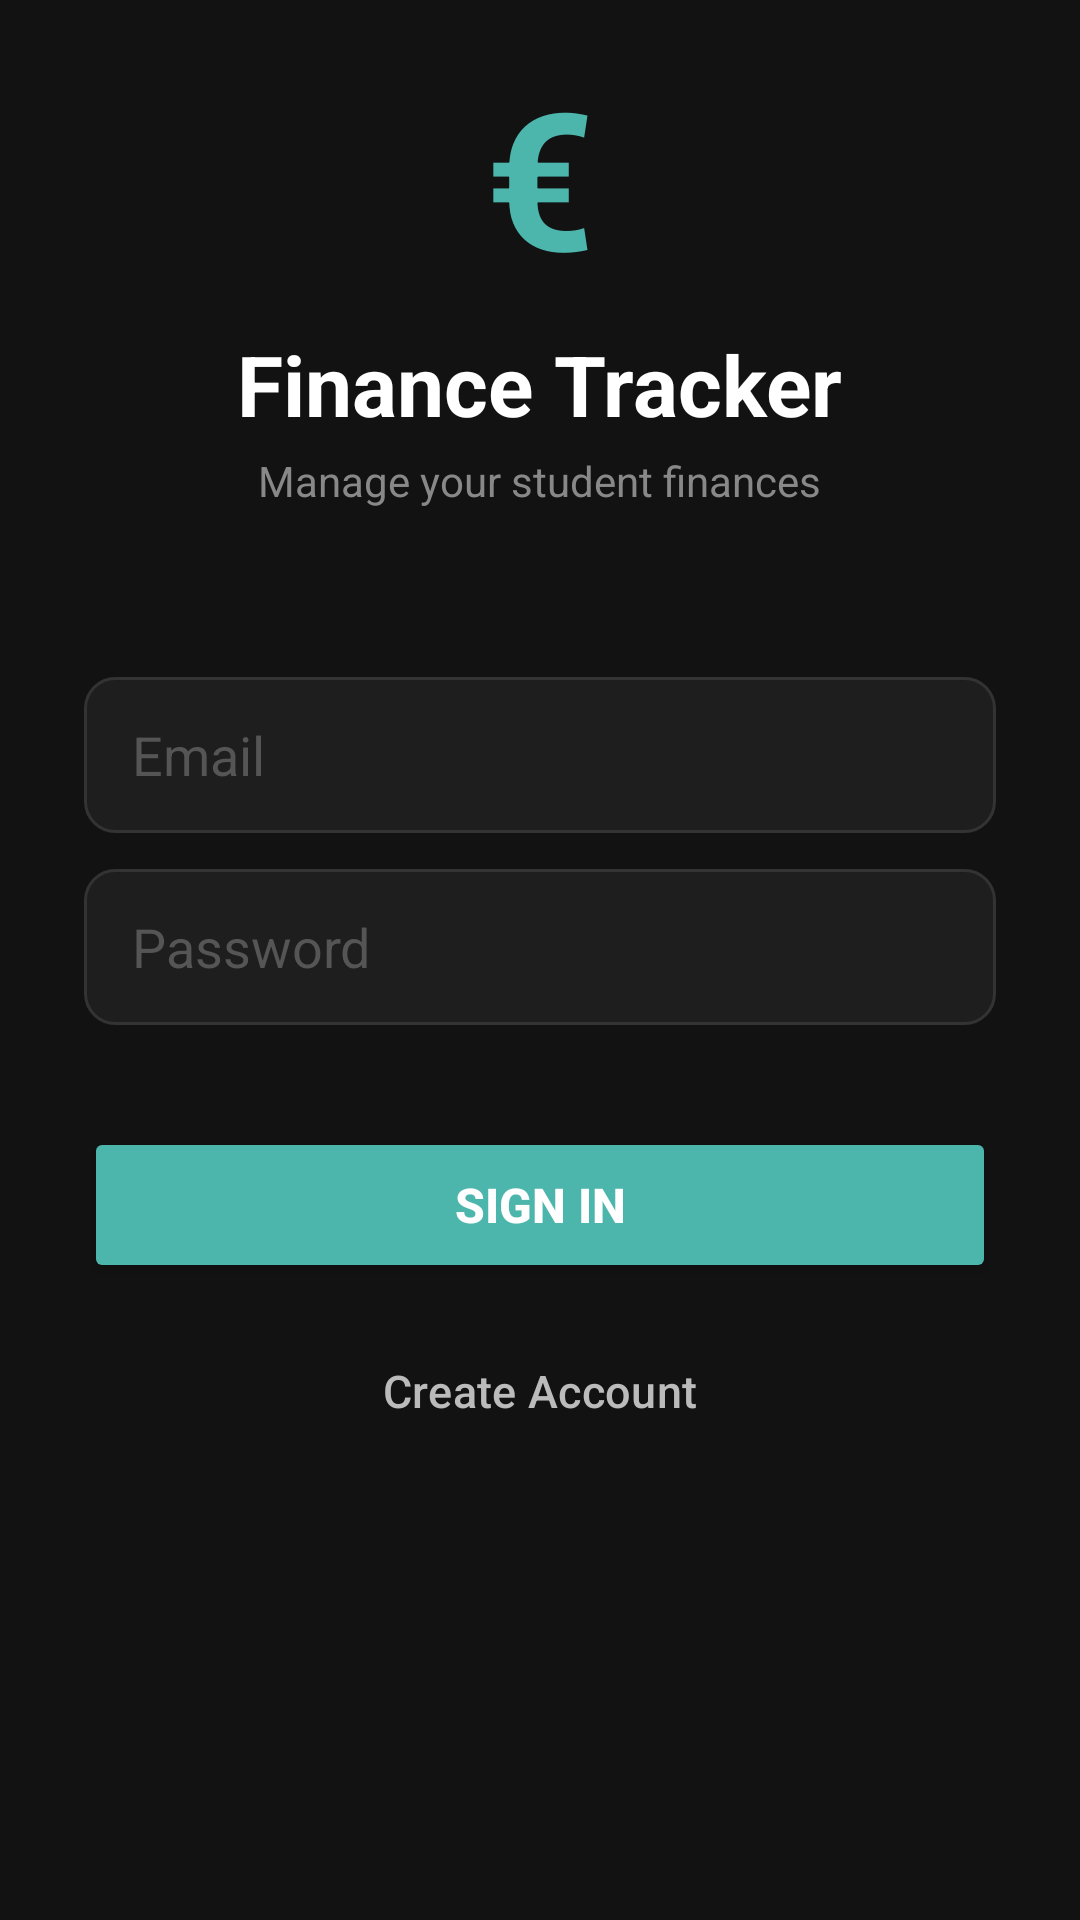

Produce the Android XML layout that renders to this screen, including the resource entries it uses.
<!-- AndroidManifest.xml: application theme Theme.StudentFinanceTrackerWk4 -->
<!-- res/layout/activity_login.xml -->
<?xml version="1.0" encoding="utf-8"?>
<androidx.constraintlayout.widget.ConstraintLayout
    xmlns:android="http://schemas.android.com/apk/res/android"
    xmlns:app="http://schemas.android.com/apk/res-auto"
    android:layout_width="match_parent"
    android:layout_height="match_parent"
    android:background="#121212"
    android:fitsSystemWindows="true">

    
    <LinearLayout
        android:id="@+id/titleBlock"
        android:layout_width="0dp"
        android:layout_height="wrap_content"
        android:orientation="vertical"
        android:gravity="center"
        android:paddingBottom="40dp"
        app:layout_constraintTop_toTopOf="parent"
        app:layout_constraintBottom_toTopOf="@id/formBlock"
        app:layout_constraintStart_toStartOf="parent"
        app:layout_constraintEnd_toEndOf="parent">

        <TextView
            android:layout_width="wrap_content"
            android:layout_height="wrap_content"
            android:text="€"
            android:textSize="64sp"
            android:textColor="#4DB6AC"
            android:textStyle="bold"/>

        <TextView
            android:layout_width="wrap_content"
            android:layout_height="wrap_content"
            android:text="Finance Tracker"
            android:textSize="28sp"
            android:textStyle="bold"
            android:textColor="#FFFFFF"
            android:layout_marginTop="8dp"/>

        <TextView
            android:layout_width="wrap_content"
            android:layout_height="wrap_content"
            android:text="Manage your student finances"
            android:textSize="14sp"
            android:textColor="#888888"
            android:layout_marginTop="4dp"/>

    </LinearLayout>

    
    <LinearLayout
        android:id="@+id/formBlock"
        android:layout_width="0dp"
        android:layout_height="wrap_content"
        android:orientation="vertical"
        android:paddingStart="28dp"
        android:paddingEnd="28dp"
        app:layout_constraintBottom_toBottomOf="parent"
        app:layout_constraintTop_toTopOf="parent"
        app:layout_constraintStart_toStartOf="parent"
        app:layout_constraintEnd_toEndOf="parent"
        app:layout_constraintVertical_bias="0.6">

        <EditText
            android:id="@+id/emailInput"
            android:layout_width="match_parent"
            android:layout_height="52dp"
            android:hint="Email"
            android:textColorHint="#555555"
            android:textColor="#FFFFFF"
            android:background="@drawable/login_input_bg"
            android:inputType="textEmailAddress"
            android:paddingStart="16dp"
            android:paddingEnd="16dp"
            android:singleLine="true"/>

        <EditText
            android:id="@+id/passwordInput"
            android:layout_width="match_parent"
            android:layout_height="52dp"
            android:hint="Password"
            android:textColorHint="#555555"
            android:textColor="#FFFFFF"
            android:background="@drawable/login_input_bg"
            android:inputType="textPassword"
            android:paddingStart="16dp"
            android:paddingEnd="16dp"
            android:singleLine="true"
            android:layout_marginTop="12dp"/>

        <TextView
            android:id="@+id/errorText"
            android:layout_width="match_parent"
            android:layout_height="wrap_content"
            android:textColor="#FF6B6B"
            android:textSize="13sp"
            android:paddingStart="4dp"
            android:minHeight="20dp"
            android:layout_marginTop="6dp"/>

        <Button
            android:id="@+id/loginButton"
            android:layout_width="match_parent"
            android:layout_height="52dp"
            android:text="Sign In"
            android:textSize="16sp"
            android:textStyle="bold"
            android:backgroundTint="#4DB6AC"
            android:layout_marginTop="8dp"/>

        <Button
            android:id="@+id/createAccount"
            android:layout_width="match_parent"
            android:layout_height="52dp"
            android:text="Create Account"
            android:textSize="15sp"
            android:textColor="#BBBBBB"
            style="@style/Widget.Material3.Button.OutlinedButton"
            android:layout_marginTop="10dp"/>

    </LinearLayout>

</androidx.constraintlayout.widget.ConstraintLayout>
<!-- resources referenced by this layout -->
<resources>
  <!-- drawable login_input_bg (drawable) -->
  <?xml version="1.0" encoding="utf-8"?>
  <shape xmlns:android="http://schemas.android.com/apk/res/android"
      android:shape="rectangle">
      <solid android:color="#1E1E1E"/>
      <corners android:radius="10dp"/>
      <stroke android:width="1dp" android:color="#333333"/>
  </shape>
  <style name="Theme.StudentFinanceTrackerWk4" parent="Base.Theme.StudentFinanceTrackerWk4" />
  <style name="Base.Theme.StudentFinanceTrackerWk4" parent="Theme.Material3.DayNight.NoActionBar">
          
          <item name="android:windowBackground">#555555</item>
          <item name="android:textColor">#ffffff</item>
      </style>
</resources>
